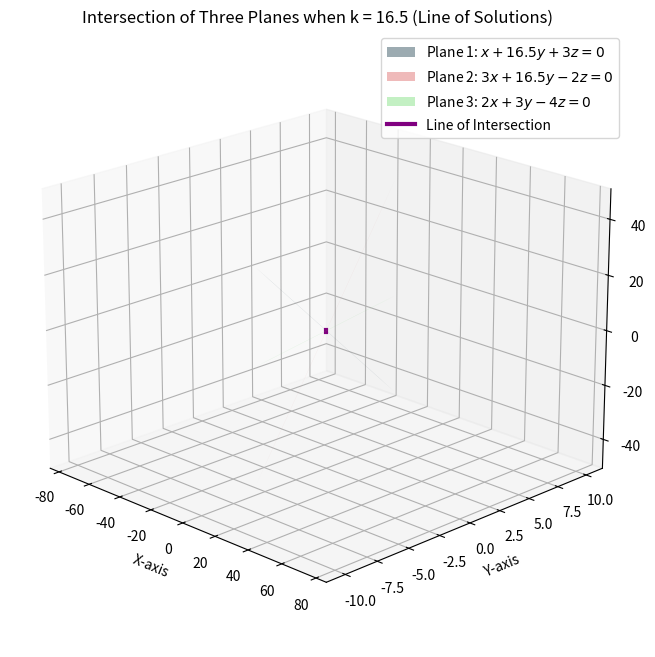

Write the Python code that produced this figure.
import numpy as np
import matplotlib.pyplot as plt
from mpl_toolkits.mplot3d import Axes3D

# Define the value of k for a non-trivial solution
k = 33/2

# Define the equations of the planes:
# P1: x + ky + 3z = 0   => z = (-x - ky) / 3
# P2: 3x + ky - 2z = 0  => z = (3x + ky) / 2
# P3: 2x + 3y - 4z = 0  => z = (2x + 3y) / 4

# Create a meshgrid for x and y values
x_vals = np.linspace(-5, 5, 50)
y_vals = np.linspace(-5, 5, 50)
X, Y = np.meshgrid(x_vals, y_vals)

# Calculate Z values for each plane
Z1 = (-X - k * Y) / 3
Z2 = (3 * X + k * Y) / 2
Z3 = (2 * X + 3 * Y) / 4

# Setup the 3D plot
fig = plt.figure(figsize=(10, 8))
ax = fig.add_subplot(111, projection='3d')

# Plot the three planes
ax.plot_surface(X, Y, Z1, alpha=0.5, rstride=100, cstride=100, color='skyblue', label='Plane 1')
ax.plot_surface(X, Y, Z2, alpha=0.5, rstride=100, cstride=100, color='lightcoral', label='Plane 2')
ax.plot_surface(X, Y, Z3, alpha=0.5, rstride=100, cstride=100, color='lightgreen', label='Plane 3')

# --- Plot the line of intersection ---
# To find the line of intersection for a homogeneous system, we need to find the null space
# of the coefficient matrix with k = 33/2.
# Let's find one vector in the null space.
# We can represent the system as:
# x + (33/2)y + 3z = 0
# 3x + (33/2)y - 2z = 0
# 2x + 3y - 4z = 0

# If we set, for instance, x=6 (to clear fractions and get nice numbers)
# 6 + (33/2)y + 3z = 0  => 12 + 33y + 6z = 0  => 4 + 11y + 2z = 0 (Eq A)
# 18 + (33/2)y - 2z = 0 => 36 + 33y - 4z = 0 (Eq B)
# 12 + 3y - 4z = 0      => 3y - 4z = -12 (Eq C)

# From (Eq A): 2z = -4 - 11y
# Substitute 2z into (Eq B): 36 + 33y - 2(-4 - 11y) = 0
# 36 + 33y + 8 + 22y = 0
# 44 + 55y = 0 => 55y = -44 => y = -44/55 = -4/5

# Now find z using y = -4/5 in Eq A:
# 4 + 11(-4/5) + 2z = 0
# 4 - 44/5 + 2z = 0
# (20 - 44)/5 + 2z = 0
# -24/5 + 2z = 0 => 2z = 24/5 => z = 12/5

# So, one point on the line is (6, -4/5, 12/5).
# The vector direction is proportional to (6, -4/5, 12/5).
# For integer components, multiply by 5: (30, -4, 12).
# Divide by 2: (15, -2, 6).
# Let's verify this vector (15, -2, 6) with the original equations:
# 1(15) + (33/2)(-2) + 3(6) = 15 - 33 + 18 = 0 (Correct)
# 3(15) + (33/2)(-2) - 2(6) = 45 - 33 - 12 = 0 (Correct)
# 2(15) + 3(-2) - 4(6) = 30 - 6 - 24 = 0 (Correct)

# The direction vector of the line of intersection is `v = (15, -2, 6)`
# The line passes through the origin (0,0,0).
t = np.linspace(-5, 5, 100) # Parameter for the line
line_x = 15 * t
line_y = -2 * t
line_z = 6 * t

ax.plot(line_x, line_y, line_z, color='purple', linewidth=3, label='Line of Intersection')

# Set labels and title
ax.set_xlabel('X-axis')
ax.set_ylabel('Y-axis')
ax.set_zlabel('Z-axis')
ax.set_title(f'Intersection of Three Planes when k = {k} (Line of Solutions)')
ax.legend(['Plane 1: $x + {:.1f}y + 3z = 0$'.format(k),
           'Plane 2: $3x + {:.1f}y - 2z = 0$'.format(k),
           'Plane 3: $2x + 3y - 4z = 0$',
           'Line of Intersection'])

# Adjust view for better visibility
ax.view_init(elev=20, azim=-45) # You can adjust these angles

plt.grid(True)
plt.show()
